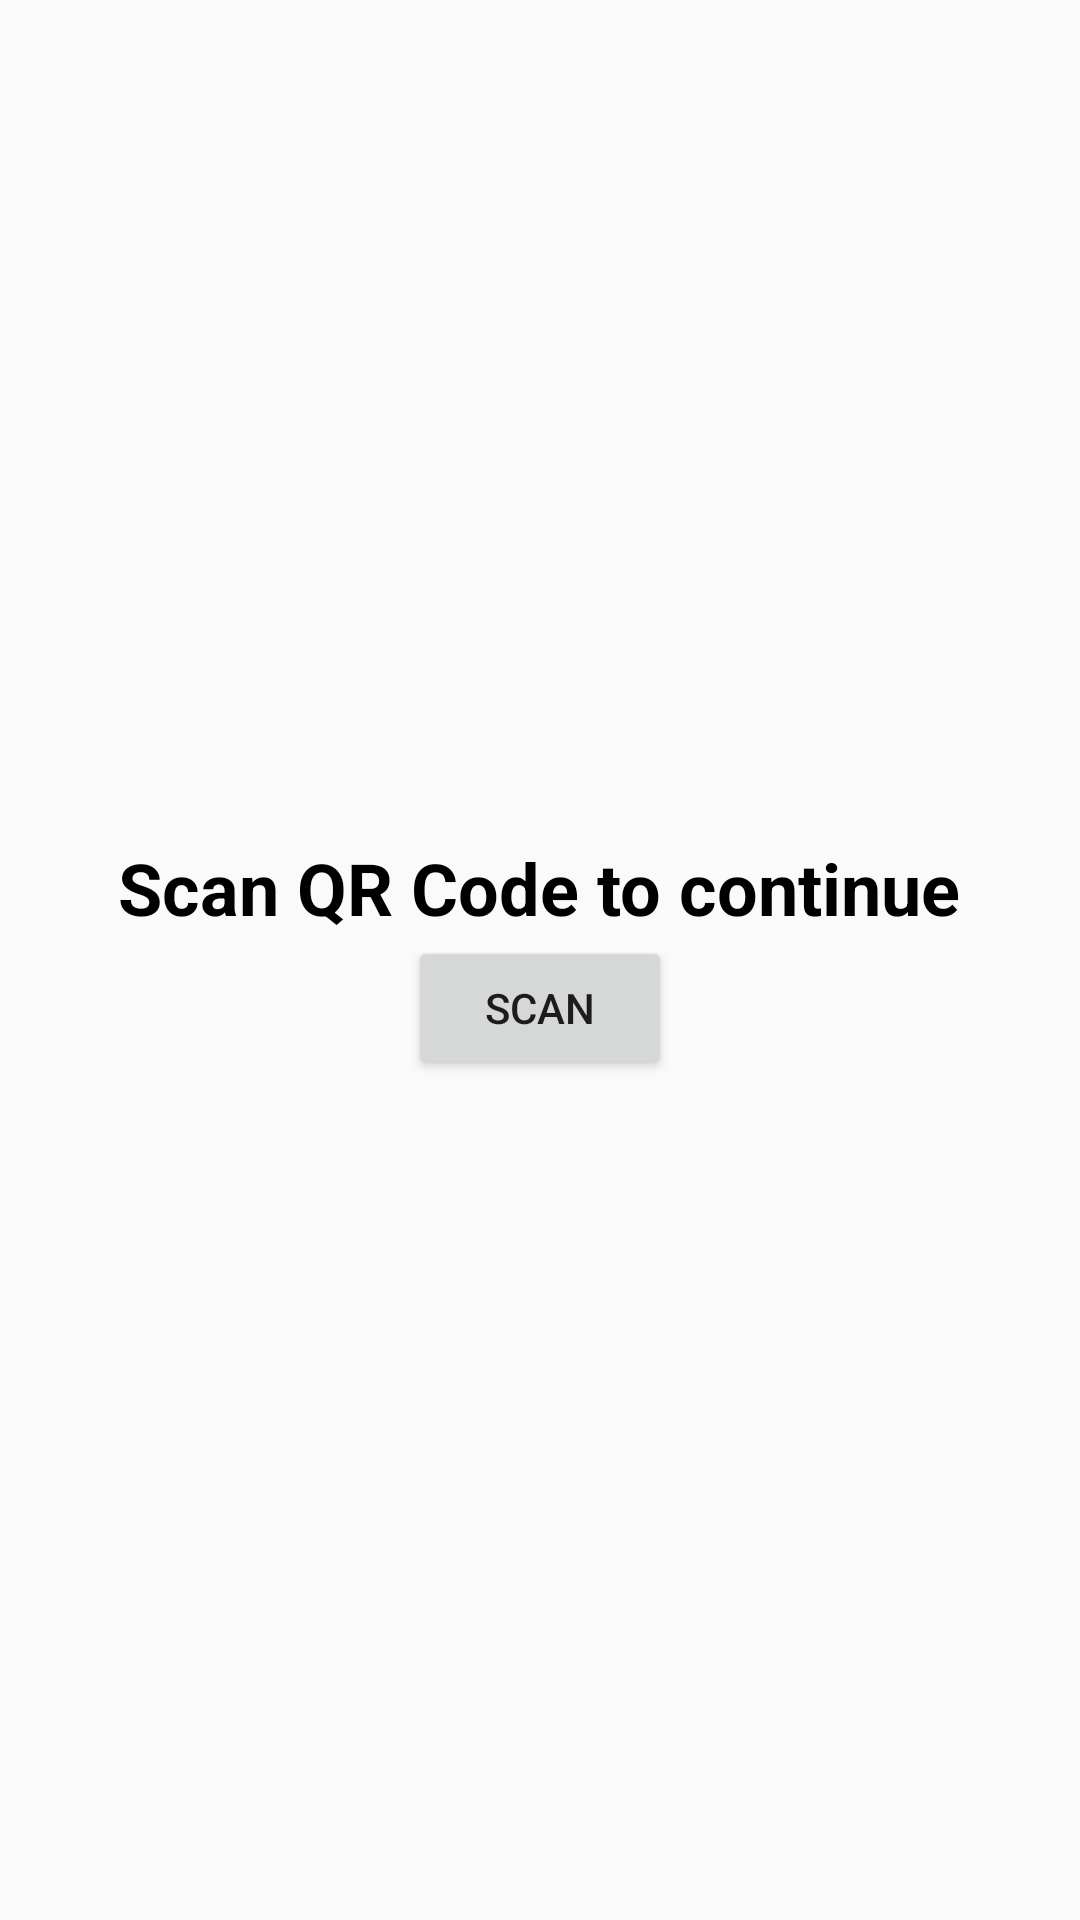

Write the Android layout XML for this screen, with the resource values it uses.
<!-- AndroidManifest.xml: application theme AppTheme -->
<!-- res/layout/activity_enter_exit.xml -->
<?xml version="1.0" encoding="utf-8"?>
<LinearLayout xmlns:android="http://schemas.android.com/apk/res/android"
    xmlns:app="http://schemas.android.com/apk/res-auto"
    xmlns:tools="http://schemas.android.com/tools"
    android:layout_width="match_parent"
    android:layout_height="match_parent"
    android:orientation="vertical"
    android:gravity="center"
    tools:context=".Enter">

    <TextView
        android:id="@+id/scanQRcodeEnter"
        android:layout_width="wrap_content"
        android:layout_height="wrap_content"
        android:text="Scan QR Code to continue"
        android:textStyle="bold"
        android:textColor="@android:color/black"
        android:textSize="24dp"/>

    <Button
        android:id="@+id/cameraEnter"
        android:layout_width="wrap_content"
        android:layout_height="wrap_content"
        android:text="Scan" />

    <TextView
        android:layout_margin="20dp"
        android:id="@+id/shop_name"
        android:layout_width="wrap_content"
        android:layout_height="wrap_content"
        android:text="Your shop name will appear here"
        android:visibility="gone"
        android:textStyle="bold"
        android:textSize="36dp"/>

    <ImageView
        android:id="@+id/shop_image"
        android:layout_width="250dp"
        android:layout_height="250dp"
        android:visibility="gone"
        app:srcCompat="@android:color/background_light"/>
    <Button
        android:id="@+id/enterShop"
        android:layout_width="wrap_content"
        android:layout_height="wrap_content"
        android:textColor="@color/white"
        android:background="#41B3DD"
        android:visibility="gone"
        android:text="Enter"/>


</LinearLayout>
<!-- resources referenced by this layout -->
<resources>
  <color name="white">#fff</color>
  <style name="AppTheme" parent="Theme.AppCompat.Light.DarkActionBar">
          
          <item name="colorPrimary">@color/colorPrimary</item>
          <item name="colorPrimaryDark">@color/colorPrimaryDark</item>
          <item name="colorAccent">@color/colorAccent</item>
      </style>
  <color name="colorPrimary">#317589</color>
  <color name="colorPrimaryDark">#317589</color>
  <color name="colorAccent">#317589</color>
</resources>
